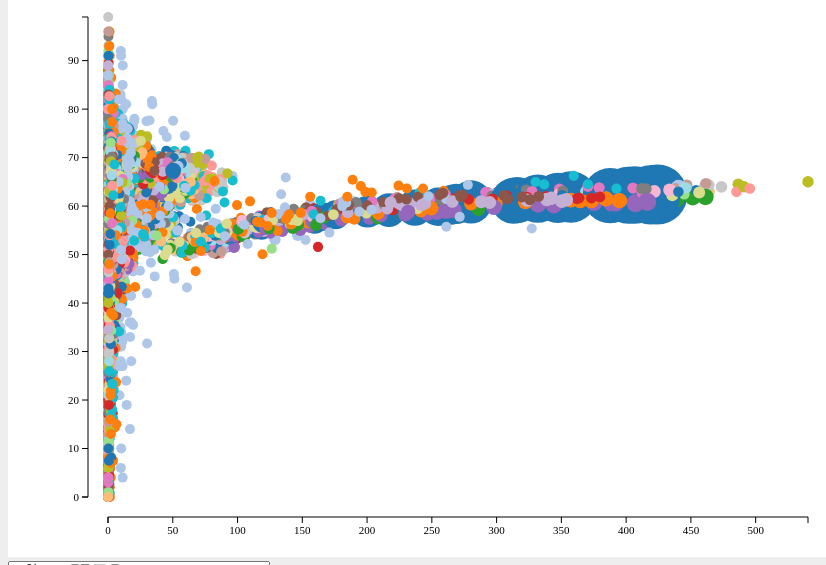
D3 v3 page, settled after 360 driven frames (6 s of simulated time); the page loaded 1 data file(s).


        // 1. 定義width, height, padding
        var w = 900;
        var h = 600;
        var top_bottom_padding = 60;
        var left_right_padding = 100;
        
        //2. 建立svg()畫布環境
        
        svg();       
        
        //3. 用d3讀取csv
        //   
        d3.csv("../data/cancer_data.csv", mid, function(dataSet){
            
            bind(dataSet);
            render(dataSet);
            btnList(dataSet);
        });

        function mid(d){
            d.age_occur_rate_per_hundred_thousand = +d.age_occur_rate_per_hundred_thousand;
            d.cancer_occur_num = +d.cancer_occur_num;
            d.avg_age = +d.avg_age;
            d.middle_age = +d.middle_age;
            d.rude_rate = +d.rude_rate;
            return d;
        }
        
        
        function svg(){
            d3.select("body").append("svg").attr("width", w).attr("height", h);
            d3.select("svg").append("g").append("rect").attr({
                width: "100%",
                height: "100%",
                fill: "white"
            });

            d3.select('svg').append('g').classed("axis", true).attr("id", "axisX");

            d3.select('svg').append('g').classed("axis", true).attr("id", "axisY");
        }
        
        //4. 建立bind()

        function bind(dataSet){
            var selection = d3.select("svg")
                                .selectAll("circle")
                                .data(dataSet);
            
            selection.enter().append("circle");
            selection.exit().remove();
        }
        
        function render(dataSet){
            //5. 定義xScale,yScale,rScale, fScale比例尺(range目的在決定在svg上位置)
            
            
            // 粗率 (每10萬人會發生的機率)
            var xScale = d3.scale.linear()
                            .domain([
                                0,
                                d3.max(dataSet, function(d){
                                    return d.rude_rate;
                                }),
                            ])
                            .range([left_right_padding, w - left_right_padding]);
            // 平均年齡
            var yScale = d3.scale.linear()
                        .domain([
                            0,
                            d3.max(dataSet, function(d) {
                                return d.avg_age
                            })
                        ])
                        .range([h - top_bottom_padding, top_bottom_padding]);
            // 癌症發生數
            var rScale = d3.scale.linear()
                        .domain([
                            d3.min(dataSet, function(d){
                                return d.cancer_occur_num;
                            }),
                            d3.max(dataSet, function(d) {
                                return d.cancer_occur_num;
                            })
                        ])
                        .range([5, 30]); // 自訂圓球大小
            // 縣市 => 以顏色輸出
            var fScale = d3.scale.category20();

            // X軸線
            var xAxis = d3
                        .svg
                        .axis()
                        .scale(xScale)
                        .orient("bottom")
                        .ticks(12); // 刻度設定，只是參考值，實際上還是由 d3.js自己控制，不全然是真的會呈現一模一樣的刻度數量

            // Y軸線
            var yAxis = d3.svg.axis().scale(yScale).orient("left");
                
            //6. 建立render()繪圖
            d3.selectAll("circle")
                .transition()
                .attr("cx", function(d) {
                    return xScale(d.rude_rate);
                })
                .attr("cy", function(d) {
                    return yScale(d.avg_age);
                })
                .attr("r", function(d) {
                    return rScale(d.cancer_occur_num);
                })
                .attr("fill", function(d){
                    return fScale(d.city);
                })
                ;

            d3.selectAll("circle")
                .on("mouseover", function(d){
                    let positionX = d3.select(this).attr("cx");
                    let positionY = d3.select(this).attr("cy");
                    // console.log(positionX, positionY);

                    let tooltip = d3.select("#tooltip")
                                    .style({
                                    "left": (+positionX + 20) + "px",
                                    "top": (+positionY + 20) + "px",
                                });

                    tooltip.select("#city").text(d.city);
                    tooltip.select("#content").html(d.cancer_type + "<br />案例數:" + d.cancer_occur_num);
                    tooltip.classed("hidden", false);
                })
                .on("mouseout", function(d) {
                    d3.select("#tooltip").classed("hidden", true);
                })

            // 畫軸線
            // X軸
            d3.select('svg>#axisX').attr('transform', `translate(0, ${ h - top_bottom_padding + 20})`).call(xAxis);
            // Y軸
            d3.select('svg>#axisY').attr("transform", `translate(${left_right_padding - 20} ,0)`).call(yAxis);
        }
        
        function unique(arr){
            let n = [];

            for(let i = 0; i < arr.length; i++){
                if (n.indexOf(arr[i]) === -1){
                n.push(arr[i]);
                }
            }

            return n;
        }

        function btnList(dataSet){
            let cancerTypeArr = dataSet.map(item => item.cancer_type);
            // 去除重複
            let uni_cancerTypeArr = unique(cancerTypeArr);
            // 去除空字串
            let filtered_cancerTypeArr = uni_cancerTypeArr.filter(item => item != "");            
            // console.log(filtered_cancerTypeArr);

            // select part 1 ----------------
            let selection = d3.select("body").append("select").selectAll("option").data(filtered_cancerTypeArr);
            selection.enter()
                    .append("option")
                    .append("value", function(d) {
                        return d;
                    })
                    .text(function(d) {
                        return d;
                    });

            selection.exit().remove();

            // select part 2 ----------------
            d3.select("select").on("change", function(){
                let value = d3.select("select").property("value");
                update(value);
            })

            // ------------------------------
            function update(cancer_type){
                let newDataSet = dataSet.filter(item => item.cancer_type === cancer_type);
                bind(newDataSet);
                render(newDataSet);
            }
        }


    

### data: ../data/cancer_data.csv
?checked_cancer_year, sex, city, cancer_type, age_occur_rate_per_hundred_thousand, cancer_occur_num, avg_age, middle_age, rude_rate
1979, 不分男女, 台閩地區, 口腔、口咽及下咽, 3.4, 439, 53.37, 55, 2.5
1979, 不分男女, 台北市, 口腔、口咽及下咽, 3.85, 65, 52, 55, 2.96
1979, 不分男女, 台中市, 口腔、口咽及下咽, 4.16, 45, 54.18, 55, 2.88
1979, 不分男女, 台南市, 口腔、口咽及下咽, 1.58, 19, 55.79, 57, 1.24
1979, 不分男女, 高雄市, 口腔、口咽及下咽, 2.1, 32, 48.56, 50, 1.49
1979, 不分男女, 基隆市, 口腔、口咽及下咽, 3.93, 10, 56.7, 59.5, 2.9
1979, 不分男女, 新竹市, 口腔、口咽及下咽, 4.37, 10, 48.3, 53.5, 3.62
1979, 不分男女, 嘉義市, 口腔、口咽及下咽, 4.54, 8, 60.75, 62, 3.16
1979, 不分男女, 新北市, 口腔、口咽及下咽, 3.26, 47, 52.85, 53, 2.2
1979, 不分男女, 桃園市, 口腔、口咽及下咽, 2.97, 21, 55.81, 55, 2.07
1979, 不分男女, 新竹縣, 口腔、口咽及下咽, 1.62, 4, 64.5, 64.5, 1.11
1979, 不分男女, 宜蘭縣, 口腔、口咽及下咽, 2.93, 10, 53, 54, 2.27
1979, 不分男女, 苗栗縣, 口腔、口咽及下咽, 0.82, 3, 55.67, 67, 0.55
1979, 不分男女, 彰化縣, 口腔、口咽及下咽, 6.5, 55, 52.25, 54, 4.77
1979, 不分男女, 南投縣, 口腔、口咽及下咽, 2.45, 10, 52.7, 52, 1.92
1979, 不分男女, 雲林縣, 口腔、口咽及下咽, 2.43, 15, 49.47, 50, 1.88
1979, 不分男女, 嘉義縣, 口腔、口咽及下咽, 2.62, 12, 52.17, 53, 2.08
1979, 不分男女, 屏東縣, 口腔、口咽及下咽, 4.08, 25, 60.2, 59, 2.83
1979, 不分男女, 澎湖縣, 口腔、口咽及下咽, 2.31, 2, 56.5, 56.5, 1.84
1979, 不分男女, 花蓮縣, 口腔、口咽及下咽, 2.92, 9, 47.89, 53, 2.55
1979, 不分男女, 台東縣, 口腔、口咽及下咽, 6.67, 17, 55.88, 57.5, 6.04
1980, 不分男女, 台閩地區, 口腔、口咽及下咽, 3.9, 509, 53.81, 54, 2.85
1980, 不分男女, 台北市, 口腔、口咽及下咽, 3.97, 67, 54.21, 55, 3.02
1980, 不分男女, 台中市, 口腔、口咽及下咽, 4.3, 43, 56.65, 60, 2.68
1980, 不分男女, 台南市, 口腔、口咽及下咽, 2.53, 29, 54.62, 58, 1.88
1980, 不分男女, 高雄市, 口腔、口咽及下咽, 3.49, 55, 50.04, 51, 2.5
1980, 不分男女, 基隆市, 口腔、口咽及下咽, 2.86, 8, 52.63, 54, 2.32
1980, 不分男女, 新竹市, 口腔、口咽及下咽, 4.96, 10, 58, 53, 3.55
1980, 不分男女, 嘉義市, 口腔、口咽及下咽, 10.17, 19, 54.05, 50, 7.54
1980, 不分男女, 新北市, 口腔、口咽及下咽, 3.12, 48, 51.38, 52.5, 2.13
1980, 不分男女, 桃園市, 口腔、口咽及下咽, 3.68, 30, 51.47, 53, 2.85
1980, 不分男女, 新竹縣, 口腔、口咽及下咽, 2.47, 7, 50.43, 55, 1.94
1980, 不分男女, 宜蘭縣, 口腔、口咽及下咽, 1.08, 4, 50.75, 51, 0.9
1980, 不分男女, 苗栗縣, 口腔、口咽及下咽, 2.71, 11, 53.09, 55, 2.03
1980, 不分男女, 彰化縣, 口腔、口咽及下咽, 6.52, 56, 53.36, 52, 4.8
1980, 不分男女, 南投縣, 口腔、口咽及下咽, 2.24, 9, 54.89, 55, 1.72
1980, 不分男女, 雲林縣, 口腔、口咽及下咽, 5.47, 33, 56.55, 56, 4.14
1980, 不分男女, 嘉義縣, 口腔、口咽及下咽, 3.5, 16, 55.75, 62.5, 2.79
1980, 不分男女, 屏東縣, 口腔、口咽及下咽, 1.31, 8, 48.63, 50, 0.9
1980, 不分男女, 花蓮縣, 口腔、口咽及下咽, 4.23, 11, 59.91, 60, 3.1
1980, 不分男女, 台東縣, 口腔、口咽及下咽, 7.36, 18, 57.39, 56.5, 6.4
1980, 不分男女, 連江縣, 口腔、口咽及下咽, 14.37, 1, 32, 32, 11.04
1981, 不分男女, 台閩地區, 口腔、口咽及下咽, 3.53, 469, 54.5, 54, 2.58
1981, 不分男女, 台北市, 口腔、口咽及下咽, 3.22, 55, 55.73, 58, 2.42
1981, 不分男女, 台中市, 口腔、口咽及下咽, 3.6, 42, 52.57, 50.5, 2.54
1981, 不分男女, 台南市, 口腔、口咽及下咽, 2.28, 26, 57.54, 55, 1.66
1981, 不分男女, 高雄市, 口腔、口咽及下咽, 3.71, 57, 51.26, 52, 2.54
1981, 不分男女, 基隆市, 口腔、口咽及下咽, 2.15, 6, 57.67, 60, 1.72
1981, 不分男女, 新竹市, 口腔、口咽及下咽, 1.33, 3, 54, 53, 1.05
1981, 不分男女, 嘉義市, 口腔、口咽及下咽, 4.23, 9, 51.44, 52, 3.57
1981, 不分男女, 新北市, 口腔、口咽及下咽, 2.76, 41, 54.56, 55, 1.74
1981, 不分男女, 桃園市, 口腔、口咽及下咽, 3.14, 23, 56.3, 54, 2.1
1981, 不分男女, 新竹縣, 口腔、口咽及下咽, 0.67, 2, 55.5, 55.5, 0.55
1981, 不分男女, 宜蘭縣, 口腔、口咽及下咽, 1.15, 4, 58.25, 56, 0.9
1981, 不分男女, 苗栗縣, 口腔、口咽及下咽, 1.5, 6, 60.17, 61, 1.1
1981, 不分男女, 彰化縣, 口腔、口咽及下咽, 5.22, 46, 55.22, 52, 3.9
1981, 不分男女, 南投縣, 口腔、口咽及下咽, 2.78, 12, 54.42, 56, 2.27
1981, 不分男女, 雲林縣, 口腔、口咽及下咽, 4.62, 29, 54.79, 55, 3.64
1981, 不分男女, 嘉義縣, 口腔、口咽及下咽, 4.98, 24, 55.13, 53.5, 4.18
1981, 不分男女, 屏東縣, 口腔、口咽及下咽, 2.61, 17, 54.82, 56, 1.91
... 24,043 more rows